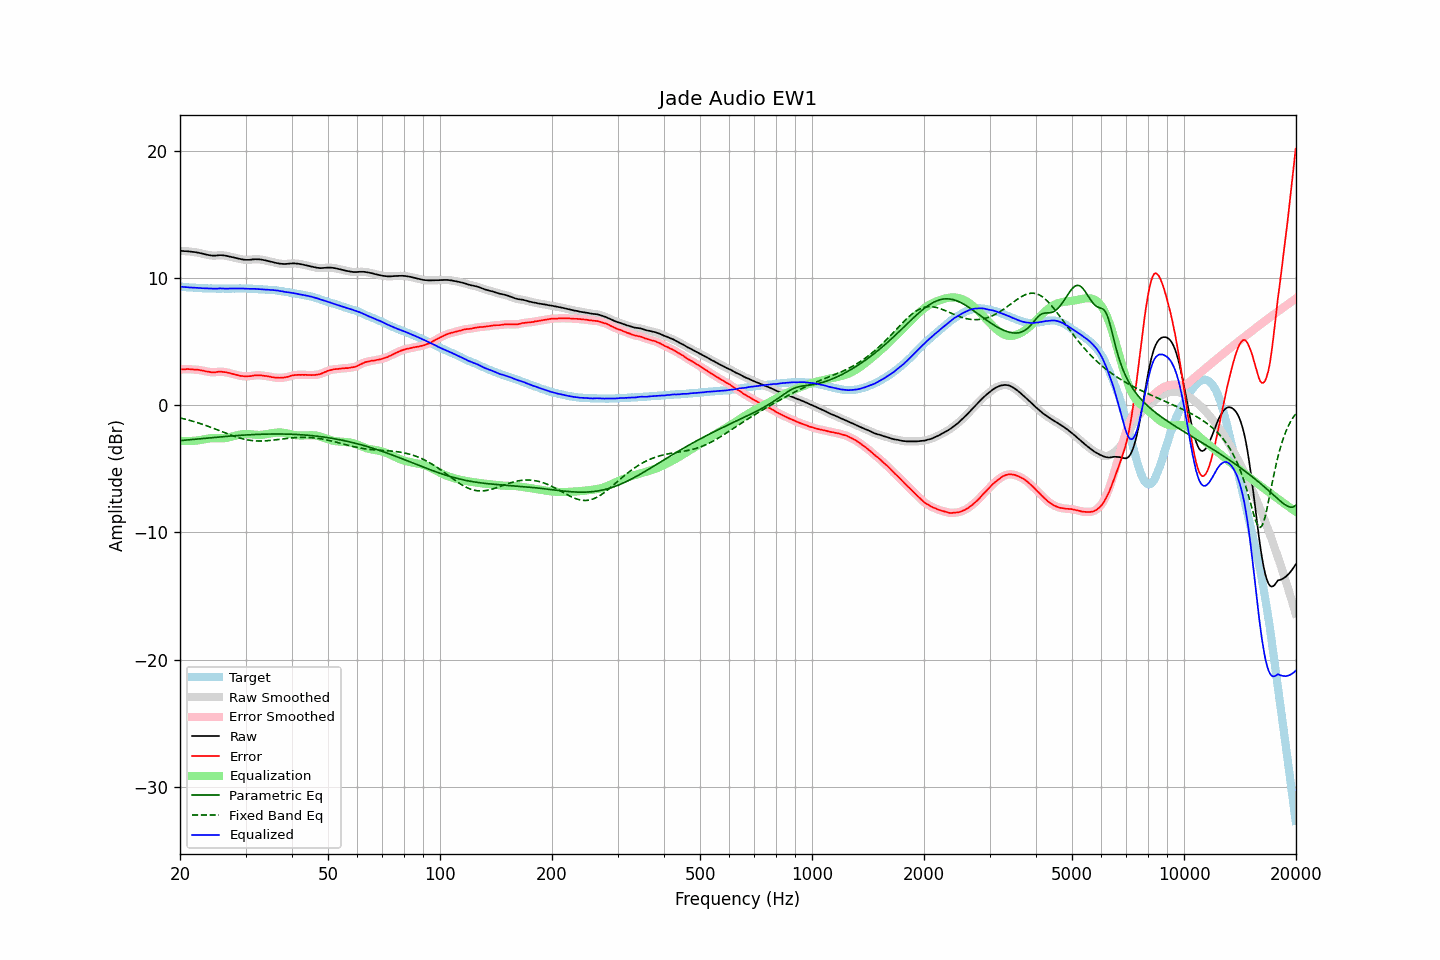

The table this chart was drawn from, first rows:
frequency, raw, error, smoothed, error_smoothed, equalization, parametric_eq, fixed_band_eq, equalized_raw, equalized_smoothed, target
20.00, 12.12, 2.80, 12.12, 2.80, -2.80, -2.79, -1.00, 9.32, 9.32, 9.31
20.20, 12.12, 2.81, 12.12, 2.81, -2.81, -2.78, -1.03, 9.31, 9.30, 9.30
20.40, 12.11, 2.81, 12.11, 2.82, -2.82, -2.77, -1.06, 9.29, 9.29, 9.29
20.61, 12.10, 2.81, 12.10, 2.82, -2.82, -2.76, -1.10, 9.28, 9.28, 9.29
20.81, 12.10, 2.83, 12.10, 2.83, -2.83, -2.74, -1.13, 9.27, 9.27, 9.26
21.02, 12.09, 2.83, 12.09, 2.83, -2.82, -2.73, -1.16, 9.26, 9.26, 9.25
21.23, 12.07, 2.82, 12.07, 2.82, -2.82, -2.72, -1.20, 9.25, 9.25, 9.25
21.44, 12.06, 2.80, 12.06, 2.81, -2.82, -2.71, -1.23, 9.24, 9.24, 9.25
21.66, 12.04, 2.80, 12.04, 2.80, -2.81, -2.70, -1.27, 9.23, 9.23, 9.24
21.87, 12.03, 2.79, 12.03, 2.80, -2.80, -2.69, -1.31, 9.23, 9.23, 9.23
22.09, 12.01, 2.79, 12.01, 2.79, -2.79, -2.67, -1.34, 9.22, 9.22, 9.21
22.31, 11.99, 2.78, 11.99, 2.78, -2.77, -2.66, -1.38, 9.22, 9.21, 9.20
22.54, 11.96, 2.76, 11.96, 2.76, -2.76, -2.65, -1.42, 9.20, 9.20, 9.20
22.76, 11.93, 2.73, 11.93, 2.74, -2.74, -2.64, -1.47, 9.19, 9.20, 9.19
22.99, 11.90, 2.71, 11.90, 2.71, -2.71, -2.63, -1.51, 9.19, 9.19, 9.19
23.22, 11.87, 2.69, 11.87, 2.69, -2.69, -2.61, -1.55, 9.18, 9.18, 9.18
23.45, 11.84, 2.65, 11.84, 2.66, -2.66, -2.60, -1.60, 9.18, 9.18, 9.18
23.69, 11.81, 2.63, 11.81, 2.64, -2.64, -2.59, -1.64, 9.17, 9.18, 9.18
23.92, 11.79, 2.62, 11.79, 2.61, -2.62, -2.58, -1.69, 9.17, 9.17, 9.17
24.16, 11.77, 2.59, 11.77, 2.60, -2.60, -2.57, -1.74, 9.17, 9.16, 9.17
24.40, 11.75, 2.57, 11.75, 2.58, -2.60, -2.56, -1.78, 9.15, 9.16, 9.17
24.65, 11.75, 2.58, 11.75, 2.58, -2.60, -2.54, -1.83, 9.15, 9.15, 9.17
24.89, 11.75, 2.58, 11.75, 2.59, -2.60, -2.53, -1.88, 9.15, 9.15, 9.16
25.14, 11.76, 2.60, 11.76, 2.61, -2.60, -2.52, -1.93, 9.16, 9.16, 9.15
25.39, 11.78, 2.62, 11.78, 2.62, -2.61, -2.51, -1.98, 9.17, 9.17, 9.15
25.65, 11.79, 2.63, 11.78, 2.63, -2.61, -2.50, -2.03, 9.18, 9.17, 9.15
25.91, 11.78, 2.62, 11.78, 2.62, -2.61, -2.49, -2.08, 9.17, 9.17, 9.15
26.16, 11.77, 2.60, 11.77, 2.61, -2.61, -2.48, -2.13, 9.16, 9.16, 9.16
26.43, 11.75, 2.59, 11.75, 2.59, -2.59, -2.47, -2.18, 9.16, 9.16, 9.16
26.69, 11.73, 2.57, 11.73, 2.57, -2.57, -2.46, -2.23, 9.16, 9.16, 9.15
26.96, 11.70, 2.54, 11.70, 2.55, -2.55, -2.44, -2.28, 9.15, 9.15, 9.15
27.23, 11.67, 2.51, 11.67, 2.51, -2.52, -2.43, -2.32, 9.15, 9.15, 9.15
27.50, 11.64, 2.48, 11.64, 2.48, -2.48, -2.42, -2.37, 9.16, 9.16, 9.15
27.77, 11.61, 2.44, 11.61, 2.45, -2.45, -2.41, -2.42, 9.16, 9.16, 9.16
28.05, 11.58, 2.42, 11.58, 2.42, -2.42, -2.40, -2.46, 9.16, 9.16, 9.16
28.33, 11.55, 2.38, 11.55, 2.38, -2.38, -2.40, -2.50, 9.17, 9.17, 9.16
28.62, 11.52, 2.35, 11.52, 2.35, -2.35, -2.39, -2.54, 9.17, 9.17, 9.16
28.90, 11.49, 2.31, 11.49, 2.32, -2.32, -2.38, -2.58, 9.17, 9.17, 9.17
29.19, 11.47, 2.29, 11.47, 2.30, -2.30, -2.37, -2.62, 9.17, 9.17, 9.17
29.48, 11.45, 2.28, 11.45, 2.28, -2.28, -2.36, -2.65, 9.17, 9.16, 9.16
29.78, 11.43, 2.26, 11.43, 2.27, -2.27, -2.35, -2.68, 9.16, 9.16, 9.16
30.08, 11.42, 2.25, 11.42, 2.26, -2.27, -2.34, -2.71, 9.15, 9.15, 9.16
30.38, 11.42, 2.27, 11.42, 2.26, -2.27, -2.34, -2.73, 9.15, 9.15, 9.15
30.68, 11.42, 2.27, 11.42, 2.27, -2.28, -2.33, -2.76, 9.14, 9.14, 9.14
30.99, 11.43, 2.28, 11.43, 2.29, -2.29, -2.32, -2.77, 9.14, 9.14, 9.14
31.30, 11.45, 2.30, 11.45, 2.31, -2.31, -2.32, -2.79, 9.14, 9.14, 9.14
31.61, 11.46, 2.32, 11.46, 2.32, -2.32, -2.31, -2.80, 9.14, 9.14, 9.14
31.93, 11.47, 2.35, 11.46, 2.34, -2.33, -2.30, -2.81, 9.14, 9.13, 9.12
32.24, 11.46, 2.33, 11.46, 2.35, -2.34, -2.30, -2.82, 9.12, 9.13, 9.12
32.57, 11.46, 2.35, 11.46, 2.35, -2.34, -2.29, -2.82, 9.12, 9.12, 9.11
32.89, 11.45, 2.34, 11.45, 2.34, -2.34, -2.29, -2.82, 9.11, 9.11, 9.10
33.22, 11.43, 2.33, 11.43, 2.33, -2.33, -2.29, -2.82, 9.10, 9.10, 9.09
33.55, 11.40, 2.30, 11.40, 2.31, -2.32, -2.28, -2.81, 9.08, 9.09, 9.09
33.89, 11.38, 2.29, 11.38, 2.29, -2.30, -2.28, -2.81, 9.08, 9.08, 9.09
34.23, 11.35, 2.28, 11.35, 2.28, -2.28, -2.28, -2.80, 9.07, 9.07, 9.07
34.57, 11.32, 2.25, 11.32, 2.26, -2.25, -2.27, -2.79, 9.07, 9.07, 9.06
34.92, 11.29, 2.24, 11.29, 2.23, -2.23, -2.27, -2.77, 9.06, 9.06, 9.05
35.27, 11.26, 2.19, 11.26, 2.21, -2.21, -2.27, -2.76, 9.05, 9.05, 9.06
35.62, 11.23, 2.19, 11.23, 2.19, -2.19, -2.27, -2.75, 9.04, 9.04, 9.04
35.97, 11.20, 2.16, 11.20, 2.17, -2.17, -2.27, -2.73, 9.03, 9.03, 9.03
... 635 more rows
